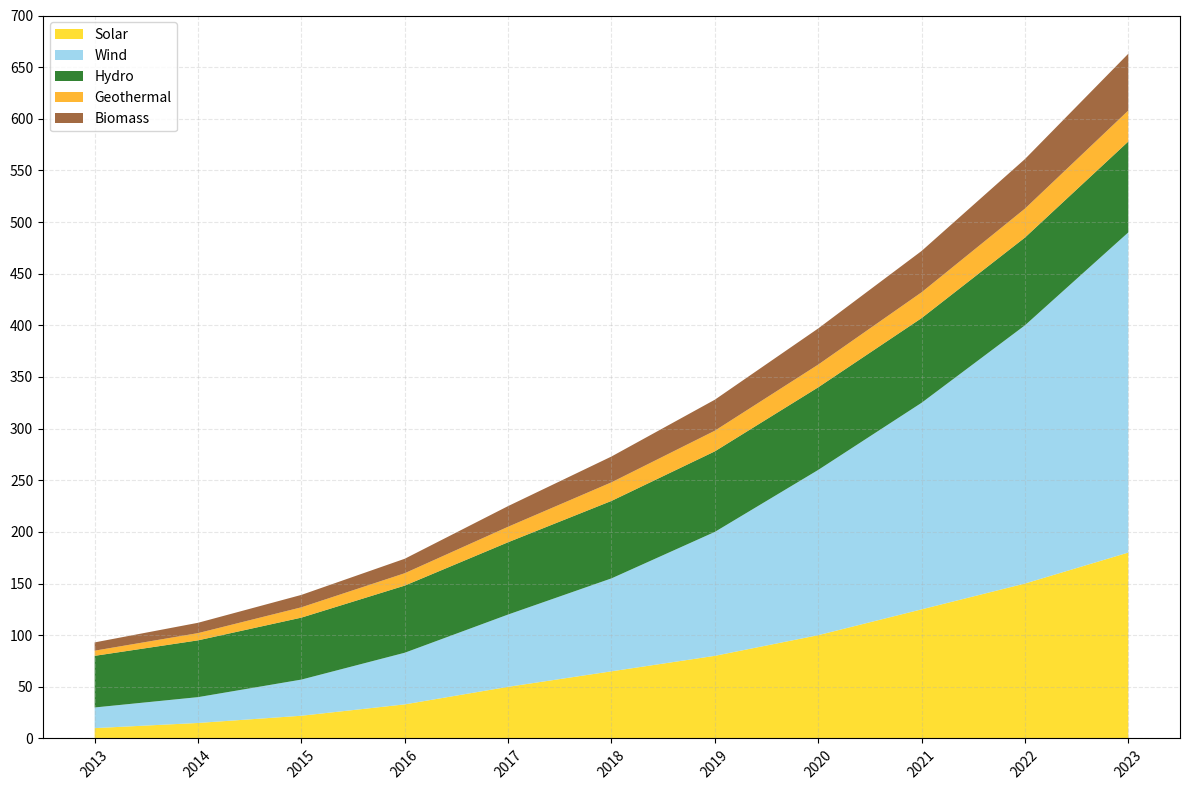

Generate this figure with matplotlib:
import matplotlib.pyplot as plt
import numpy as np

years = np.arange(2013, 2024)

# Existing energy data
solar_energy = np.array([10, 15, 22, 33, 50, 65, 80, 100, 125, 150, 180])
wind_energy = np.array([20, 25, 35, 50, 70, 90, 120, 160, 200, 250, 310])
hydro_energy = np.array([50, 55, 60, 65, 70, 75, 78, 80, 82, 85, 88])

# Additional made-up data series
geothermal_energy = np.array([5, 7, 10, 12, 15, 18, 20, 22, 25, 28, 30])
biomass_energy = np.array([8, 10, 12, 14, 20, 25, 30, 35, 40, 48, 55])

energy_data = np.vstack([solar_energy, wind_energy, hydro_energy, geothermal_energy, biomass_energy])

plt.figure(figsize=(12, 8))
plt.stackplot(years, energy_data, labels=['Solar', 'Wind', 'Hydro', 'Geothermal', 'Biomass'], 
              colors=['#FFD700', '#87CEEB', '#006400', '#FFA500', '#8B4513'], alpha=0.8)

plt.xticks(years, rotation=45)
plt.yticks(np.arange(0, 701, 50))
plt.grid(alpha=0.3, linestyle='--')

# Adding a legend to distinguish between energy sources
plt.legend(loc='upper left')

plt.tight_layout()
plt.show()
